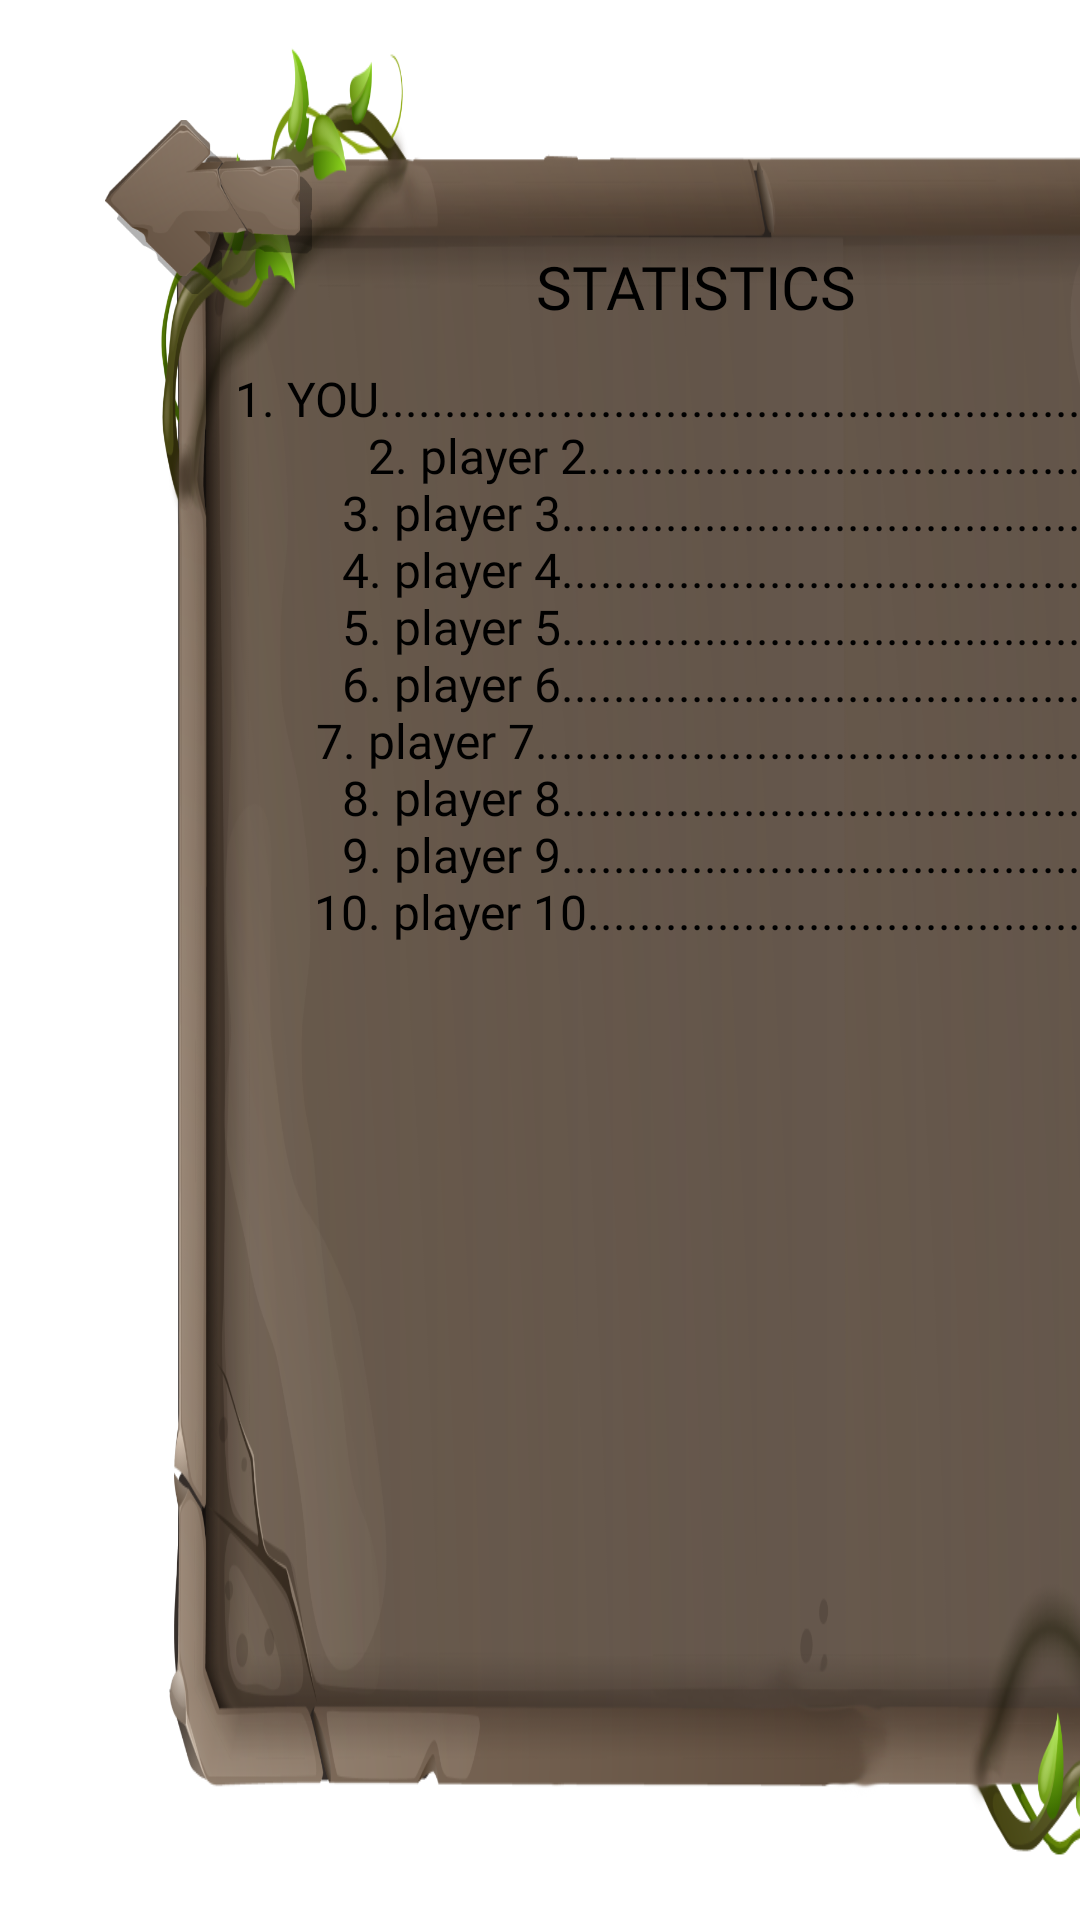

Reconstruct the res/layout file that produces this screen, plus the resources it refers to.
<!-- AndroidManifest.xml: application theme Theme.Jungle -->
<!-- res/layout/fragment_statistics.xml -->
<?xml version="1.0" encoding="utf-8"?>
<androidx.constraintlayout.widget.ConstraintLayout xmlns:android="http://schemas.android.com/apk/res/android"
    xmlns:app="http://schemas.android.com/apk/res-auto"
    xmlns:tools="http://schemas.android.com/tools"
    android:layout_width="match_parent"
    android:layout_height="match_parent"
    android:background="@drawable/background_main_menu"
    tools:context=".ui.statistics.StatisticsFragment">


    <ImageView
        android:id="@+id/imageView3"
        android:layout_width="wrap_content"
        android:layout_height="0dp"
        android:layout_marginTop="15dp"
        android:layout_marginBottom="15dp"
        android:scaleType="fitXY"
        android:src="@drawable/background_text_rules"
        app:layout_constraintBottom_toBottomOf="parent"
        app:layout_constraintEnd_toEndOf="parent"
        app:layout_constraintStart_toEndOf="@+id/btnBackFromStatistics"
        app:layout_constraintTop_toTopOf="parent" />

    <TextView
        android:id="@+id/textView6"
        android:layout_width="wrap_content"
        android:layout_height="wrap_content"
        android:layout_marginTop="67dp"
        android:fontFamily="@font/dscoptic"
        android:text="STATISTICS"
        android:textColor="@color/black"
        android:textSize="20sp"
        android:translationZ="1dp"
        app:layout_constraintEnd_toEndOf="@+id/imageView3"
        app:layout_constraintStart_toStartOf="@+id/imageView3"
        app:layout_constraintTop_toTopOf="@+id/imageView3" />

    <TextView
        android:id="@+id/textView9"
        android:layout_width="wrap_content"
        android:layout_height="wrap_content"
        android:layout_marginTop="13dp"
        android:fontFamily="@font/dscoptic"
        android:gravity="right"
        android:text="@string/statistics"
        android:textColor="@color/black"
        android:textSize="16sp"
        android:translationZ="1dp"
        app:layout_constraintEnd_toEndOf="@+id/imageView3"
        app:layout_constraintStart_toStartOf="@+id/imageView3"
        app:layout_constraintTop_toBottomOf="@+id/textView6" />

    <TextView
        android:id="@+id/textView10"
        android:layout_width="wrap_content"
        android:layout_height="0dp"
        android:fontFamily="@font/dscoptic"
        android:text="@string/scores"
        android:textColor="@color/black"
        android:textSize="16sp"
        android:translationZ="1dp"
        app:layout_constraintBottom_toBottomOf="@+id/textView9"
        app:layout_constraintStart_toEndOf="@+id/textView9" />

    <TextView
        android:id="@+id/tvYouScore"
        android:layout_width="wrap_content"
        android:layout_height="0dp"
        android:fontFamily="@font/dscoptic"
        android:text="@string/_0"
        android:textColor="@color/black"
        android:textSize="16sp"
        android:translationZ="1dp"
        app:layout_constraintStart_toEndOf="@+id/textView9"
        app:layout_constraintTop_toTopOf="@+id/textView9" />

    <ImageView
        android:id="@+id/btnBackFromStatistics"
        android:layout_width="wrap_content"
        android:layout_height="wrap_content"
        android:layout_marginStart="35dp"
        android:layout_marginTop="40dp"
        android:src="@drawable/icon_back"
        app:layout_constraintStart_toStartOf="parent"
        app:layout_constraintTop_toTopOf="parent" />
</androidx.constraintlayout.widget.ConstraintLayout>
<!-- resources referenced by this layout -->
<resources>
  <!-- drawable background_text_rules: png bitmap (drawable-xxxhdpi, 337722 bytes) -->
  <!-- drawable icon_back: png bitmap (drawable-xxxhdpi, 25649 bytes) -->
  <string name="_0">0</string>
  <string name="scores">230\n220\n214\n210\n200\n198\n186\n173\n162</string>
  <string name="statistics">1. YOU............................................................\n2. player 2............................................\n3. player 3..............................................\n4. player 4..............................................\n5. player 5..............................................\n6. player 6..............................................\n7. player 7................................................\n8. player 8..............................................\n9. player 9..............................................\n10. player 10............................................</string>
  <style name="Theme.Jungle" parent="Theme.MaterialComponents.DayNight.NoActionBar">
          <item name="android:windowFullscreen">true</item>
          
          <item name="colorPrimary">@color/purple</item>
          <item name="colorPrimaryVariant">@color/purple</item>
          <item name="colorOnPrimary">@color/white</item>
          
          <item name="colorSecondary">@color/purple</item>
          <item name="colorSecondaryVariant">@color/purple</item>
          <item name="colorOnSecondary">@color/black</item>
          
          <item name="android:statusBarColor">?attr/colorPrimaryVariant</item>
          
      </style>
  <!-- not gathered from this repository: default colours our renderer supplied (Android Studio template values) -->
  <color name="black">#FF000000</color>
  <color name="white">#FFFFFFFF</color>
</resources>
